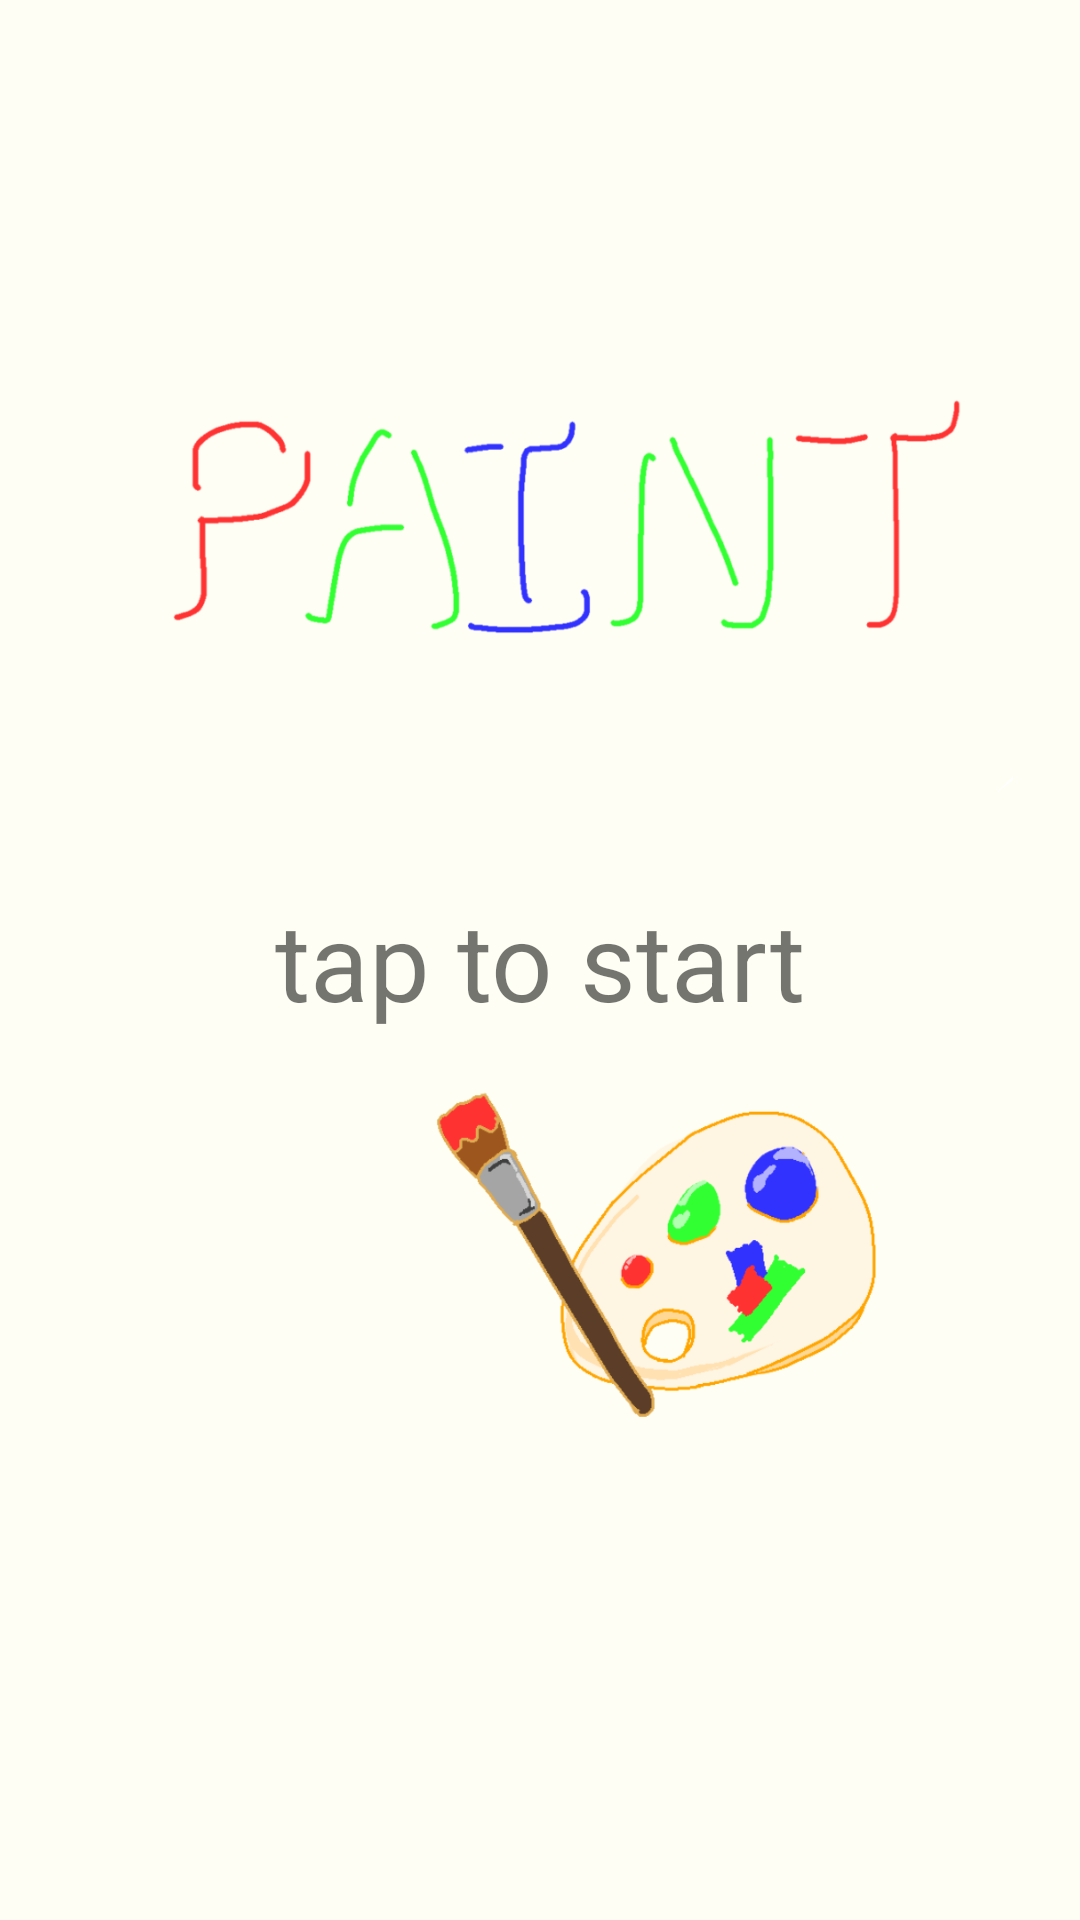

Reconstruct the res/layout file that produces this screen, plus the resources it refers to.
<!-- AndroidManifest.xml: application theme Theme.Saishu -->
<!-- res/layout/activity_main2.xml -->
<?xml version="1.0" encoding="utf-8"?>
<RelativeLayout xmlns:android="http://schemas.android.com/apk/res/android"
    xmlns:app="http://schemas.android.com/apk/res-auto"
    xmlns:tools="http://schemas.android.com/tools"
    android:layout_width="match_parent"
    android:layout_height="match_parent"
    android:background="#FFFEF4"
    tools:context=".MainActivity">

    <ImageView
        android:id="@+id/image_title"
        android:layout_width="wrap_content"
        android:layout_height="wrap_content"
        app:srcCompat="@drawable/nkjk1902" />

    <TextView
        android:id="@+id/text_title"
        android:layout_width="wrap_content"
        android:layout_height="wrap_content"
        android:layout_centerInParent="true"
        android:text="tap to start"
        android:textSize="36sp"
        android:visibility="visible"
        app:layout_constraintBottom_toBottomOf="parent"
        app:layout_constraintEnd_toEndOf="parent"
        app:layout_constraintStart_toStartOf="parent"
        app:layout_constraintTop_toTopOf="parent" />

    <LinearLayout
        android:id="@+id/layout_gallery"
        android:layout_width="match_parent"
        android:layout_height="match_parent"
        android:orientation="vertical"
        android:visibility="invisible"
        tools:layout_editor_absoluteX="57dp"
        tools:layout_editor_absoluteY="62dp">

        <LinearLayout
            android:layout_width="wrap_content"
            android:layout_height="wrap_content"
            android:orientation="horizontal">

            <Button
                android:id="@+id/button_gallery_up"
                android:layout_width="wrap_content"
                android:layout_height="wrap_content"
                android:layout_weight="1"
                android:text="▲"
                app:backgroundTint="#969696" />

            <Button
                android:id="@+id/button_gallery_down"
                android:layout_width="wrap_content"
                android:layout_height="wrap_content"
                android:layout_weight="1"
                android:text="▼"
                app:backgroundTint="#969696" />

            <Button
                android:id="@+id/button_back"
                android:layout_width="wrap_content"
                android:layout_height="wrap_content"
                android:layout_marginStart="100dp"
                android:layout_marginLeft="100dp"
                android:layout_weight="1"
                android:text="back" />
        </LinearLayout>

        <LinearLayout
            android:layout_width="match_parent"
            android:layout_height="wrap_content"
            android:gravity="center"
            android:orientation="horizontal">

            <LinearLayout
                android:id="@+id/layout_work1"
                android:layout_width="wrap_content"
                android:layout_height="wrap_content"
                android:layout_weight="1"
                android:orientation="horizontal"
                android:visibility="invisible">

                <ImageView
                    android:id="@+id/image_work1"
                    android:layout_width="105dp"
                    android:layout_height="205dp"
                    android:layout_weight="1"
                    tools:srcCompat="@tools:sample/avatars" />

                <TextView
                    android:id="@+id/text_work1"
                    android:layout_width="wrap_content"
                    android:layout_height="wrap_content"
                    android:layout_weight="1"
                    android:text="1"
                    android:textSize="36sp" />
            </LinearLayout>

            <LinearLayout
                android:id="@+id/layout_work2"
                android:layout_width="wrap_content"
                android:layout_height="wrap_content"
                android:layout_weight="1"
                android:orientation="horizontal"
                android:visibility="invisible">

                <ImageView
                    android:id="@+id/image_work2"
                    android:layout_width="105dp"
                    android:layout_height="205dp"
                    android:layout_weight="1"
                    tools:srcCompat="@tools:sample/avatars" />

                <TextView
                    android:id="@+id/text_work2"
                    android:layout_width="wrap_content"
                    android:layout_height="wrap_content"
                    android:layout_weight="1"
                    android:text="2"
                    android:textSize="36sp" />
            </LinearLayout>

        </LinearLayout>

        <LinearLayout
            android:layout_width="match_parent"
            android:layout_height="wrap_content"
            android:layout_weight="1"
            android:gravity="center"
            android:orientation="horizontal">

            <LinearLayout
                android:id="@+id/layout_work3"
                android:layout_width="wrap_content"
                android:layout_height="wrap_content"
                android:layout_weight="1"
                android:orientation="horizontal"
                android:visibility="invisible">

                <ImageView
                    android:id="@+id/image_work3"
                    android:layout_width="105dp"
                    android:layout_height="205dp"
                    android:layout_weight="1"
                    tools:srcCompat="@tools:sample/avatars" />

                <TextView
                    android:id="@+id/text_work3"
                    android:layout_width="wrap_content"
                    android:layout_height="wrap_content"
                    android:layout_weight="1"
                    android:text="3"
                    android:textSize="36sp" />
            </LinearLayout>

            <LinearLayout
                android:id="@+id/layout_work4"
                android:layout_width="wrap_content"
                android:layout_height="wrap_content"
                android:layout_weight="1"
                android:orientation="horizontal"
                android:visibility="invisible">

                <ImageView
                    android:id="@+id/image_work4"
                    android:layout_width="105dp"
                    android:layout_height="205dp"
                    android:layout_weight="1"
                    tools:srcCompat="@tools:sample/avatars" />

                <TextView
                    android:id="@+id/text_work4"
                    android:layout_width="wrap_content"
                    android:layout_height="wrap_content"
                    android:layout_weight="1"
                    android:text="4"
                    android:textSize="36sp" />
            </LinearLayout>

        </LinearLayout>

        <LinearLayout
            android:layout_width="match_parent"
            android:layout_height="wrap_content"
            android:orientation="horizontal">

            <LinearLayout
                android:id="@+id/layout_work5"
                android:layout_width="wrap_content"
                android:layout_height="wrap_content"
                android:layout_weight="1"
                android:orientation="horizontal"
                android:visibility="invisible">

                <ImageView
                    android:id="@+id/image_work5"
                    android:layout_width="105dp"
                    android:layout_height="205dp"
                    android:layout_weight="1"
                    tools:srcCompat="@tools:sample/avatars" />

                <TextView
                    android:id="@+id/text_work5"
                    android:layout_width="wrap_content"
                    android:layout_height="wrap_content"
                    android:layout_weight="1"
                    android:text="5"
                    android:textSize="36sp" />
            </LinearLayout>

            <LinearLayout
                android:id="@+id/layout_work6"
                android:layout_width="wrap_content"
                android:layout_height="wrap_content"
                android:layout_weight="1"
                android:orientation="horizontal"
                android:visibility="invisible">

                <ImageView
                    android:id="@+id/image_work6"
                    android:layout_width="105dp"
                    android:layout_height="205dp"
                    android:layout_weight="1"
                    tools:srcCompat="@tools:sample/avatars" />

                <TextView
                    android:id="@+id/text_work6"
                    android:layout_width="wrap_content"
                    android:layout_height="wrap_content"
                    android:layout_weight="1"
                    android:text="6"
                    android:textSize="36sp" />
            </LinearLayout>

        </LinearLayout>

    </LinearLayout>

    <Button
        android:id="@+id/button_add_work"
        android:layout_width="match_parent"
        android:layout_height="wrap_content"
        android:layout_alignParentBottom="true"
        android:layout_marginBottom="0dp"
        android:text="＋新規作成"
        android:visibility="invisible" />

    <LinearLayout
        android:id="@+id/layout_selected"
        android:layout_width="match_parent"
        android:layout_height="wrap_content"
        android:layout_above="@+id/button_add_work"
        android:layout_marginBottom="0dp"
        android:orientation="horizontal"
        android:visibility="invisible">

        <Button
            android:id="@+id/button_decide"
            android:layout_width="wrap_content"
            android:layout_height="wrap_content"
            android:layout_weight="1"
            android:text="決定"
            app:backgroundTint="#6400FF" />

        <Button
            android:id="@+id/button_delete_work"
            android:layout_width="wrap_content"
            android:layout_height="wrap_content"
            android:layout_weight="1"
            android:text="削除"
            app:backgroundTint="#FF3232" />

    </LinearLayout>

    <LinearLayout
        android:id="@+id/layout_check"
        android:layout_width="wrap_content"
        android:layout_height="wrap_content"
        android:background="#E6E6E6"
        android:orientation="vertical"
        android:visibility="invisible"
        android:layout_centerHorizontal="true"
        android:layout_centerVertical="true"
        app:layout_constraintBottom_toBottomOf="@+id/layout_gallery"
        app:layout_constraintEnd_toEndOf="parent"
        app:layout_constraintStart_toStartOf="@+id/layout_gallery"
        app:layout_constraintTop_toTopOf="@+id/layout_gallery">

        <TextView
            android:id="@+id/text_check"
            android:layout_width="match_parent"
            android:layout_height="wrap_content"
            android:text="本当に削除しますか？"
            android:textSize="30sp" />

        <Button
            android:id="@+id/button_check_delete"
            android:layout_width="match_parent"
            android:layout_height="wrap_content"
            android:text="削除"
            app:backgroundTint="#FF3232" />

        <Button
            android:id="@+id/button_check_cancel"
            android:layout_width="match_parent"
            android:layout_height="wrap_content"
            android:text="キャンセル" />
    </LinearLayout>

</RelativeLayout>
<!-- resources referenced by this layout -->
<resources>
  <!-- drawable nkjk1902: png bitmap (drawable, 136025 bytes) -->
  <style name="Theme.Saishu" parent="Theme.MaterialComponents.DayNight.DarkActionBar">
          
          <item name="colorPrimary">@color/purple_500</item>
          <item name="colorPrimaryVariant">@color/purple_700</item>
          <item name="colorOnPrimary">@color/white</item>
          
          <item name="colorSecondary">@color/teal_200</item>
          <item name="colorSecondaryVariant">@color/teal_700</item>
          <item name="colorOnSecondary">@color/black</item>
          
          <item name="android:statusBarColor" tools:targetApi="l">?attr/colorPrimaryVariant</item>
          
  
          <item name="windowNoTitle">true</item>
          <item name="windowActionBar">false</item>
          <item name="android:windowFullscreen">true</item>
          <item name="android:windowContentOverlay">@null</item>
      </style>
  <!-- not gathered from this repository: default colours our renderer supplied (Android Studio template values) -->
  <color name="purple_500">#FF6200EE</color>
  <color name="purple_700">#FF3700B3</color>
  <color name="teal_200">#FF03DAC5</color>
  <color name="teal_700">#FF018786</color>
  <color name="black">#FF000000</color>
  <color name="white">#FFFFFFFF</color>
</resources>
